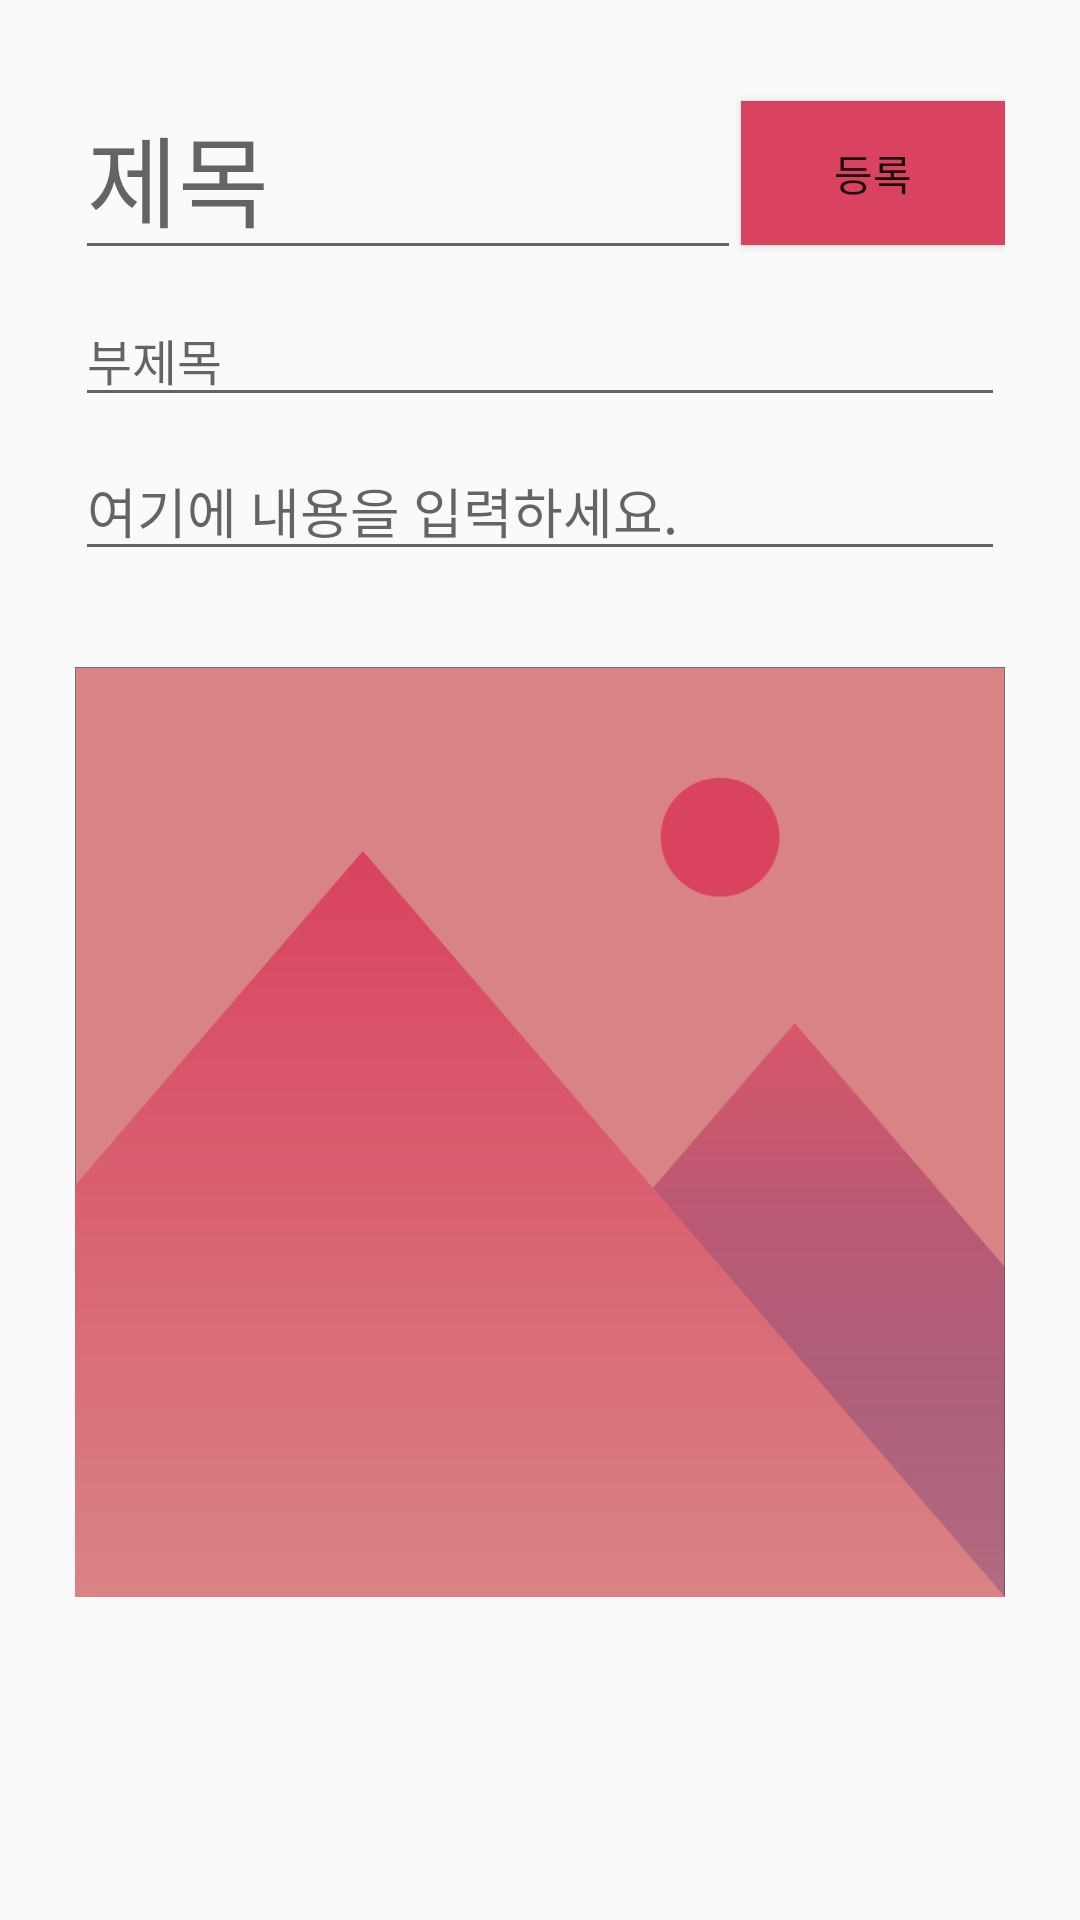

This screen was rendered from an Android layout file. Write that file and the resources it references.
<!-- AndroidManifest.xml: application theme Theme.TinT -->
<!-- res/layout/activity_post.xml -->
<?xml version="1.0" encoding="utf-8"?>
<ScrollView xmlns:android="http://schemas.android.com/apk/res/android"
    xmlns:app="http://schemas.android.com/apk/res-auto"
    android:layout_width="match_parent"
    android:layout_height="match_parent">

    <androidx.constraintlayout.widget.ConstraintLayout
        android:layout_width="match_parent"
        android:layout_height="wrap_content"
        android:padding="25dp">

        <EditText
            android:id="@+id/titleText"
            android:layout_width="0dp"
            android:layout_height="wrap_content"
            android:autofillHints="@string/title"
            android:ems="10"
            android:hint="제목"
            android:inputType="textPersonName"
            android:textSize="16pt"
            app:layout_constraintEnd_toStartOf="@+id/post"
            app:layout_constraintStart_toStartOf="parent"
            app:layout_constraintTop_toTopOf="parent" />

        <EditText
            android:id="@+id/subtitleText"
            android:layout_width="match_parent"
            android:layout_height="wrap_content"
            android:layout_marginTop="8dp"
            android:autofillHints="@string/subtitle"
            android:ems="30"
            android:hint="부제목"
            android:inputType="textPersonName"
            android:textSize="8pt"
            app:layout_constraintRight_toRightOf="parent"
            app:layout_constraintTop_toBottomOf="@id/titleText" />


        <ImageView
            android:id="@+id/imgBtn"
            android:layout_width="0dp"
            android:layout_height="0dp"
            android:layout_marginTop="32dp"
            android:adjustViewBounds="true"
            android:src="@drawable/post_image_empty"
            app:layout_constraintDimensionRatio="1:1"
            app:layout_constraintEnd_toEndOf="parent"
            app:layout_constraintHorizontal_bias="0.68"
            app:layout_constraintRight_toRightOf="parent"
            app:layout_constraintStart_toStartOf="parent"
            app:layout_constraintTop_toBottomOf="@+id/content" />

        <EditText
            android:id="@+id/content"
            android:layout_width="match_parent"
            android:layout_height="wrap_content"
            android:layout_marginTop="8dp"
            android:hint="@string/post_content"
            android:inputType="text"
            app:layout_constraintRight_toRightOf="parent"
            app:layout_constraintTop_toBottomOf="@+id/subtitleText" />

        <Button
            android:id="@+id/post"
            android:layout_width="wrap_content"
            android:layout_height="wrap_content"
            android:layout_gravity="right"
            android:background="@color/pink_700"
            android:padding="10dp"
            android:text="@string/submit"
            app:layout_constraintBottom_toBottomOf="@+id/titleText"
            app:layout_constraintRight_toRightOf="parent"
            app:layout_constraintTop_toTopOf="@+id/titleText" />


    </androidx.constraintlayout.widget.ConstraintLayout>


</ScrollView>
<!-- resources referenced by this layout -->
<resources>
  <color name="pink_700">#D9435F</color>
  <!-- drawable post_image_empty: png bitmap (drawable-v24, 37345 bytes) -->
  <string name="post_content">여기에 내용을 입력하세요.</string>
  <string name="submit">등록</string>
  <string name="subtitle">소제목</string>
  <string name="title">제목</string>
  <style name="Theme.TinT" parent="Theme.AppCompat.DayNight.NoActionBar">
          
          <item name="colorPrimary">@color/pink_200</item>
          <item name="colorPrimaryVariant">@color/pink_700</item>
          <item name="colorOnPrimary">@color/white</item>
          
          <item name="colorSecondary">@color/teal_200</item>
          <item name="colorSecondaryVariant">@color/teal_700</item>
          <item name="colorOnSecondary">@color/gray_500</item>
          
          <item name="android:statusBarColor" tools:targetApi="l">?attr/colorPrimaryVariant</item>
  
  
          <item name="android:textViewStyle">@style/TextViewStyle</item>
          <item name="searchViewStyle">@drawable/icon_search</item>
  
          
          <item name="windowActionBar">false</item>
          <item name="windowNoTitle">true</item>
  
      </style>
  <color name="pink_200">#D98484</color>
  <color name="white">#FFFFFFFF</color>
  <color name="teal_200">#FF03DAC5</color>
  <color name="teal_700">#FF018786</color>
  <color name="gray_500">#474747</color>
  <style name="TextViewStyle" parent="Widget.AppCompat.TextView">
          <item name="android:textColor">@color/textColorPrimary</item>
          <item name="fontFamily">@font/thempgt</item>
      </style>
  <!-- drawable icon_search: png bitmap (drawable-v24, 1765 bytes) -->
  <color name="textColorPrimary">#555555</color>
</resources>
